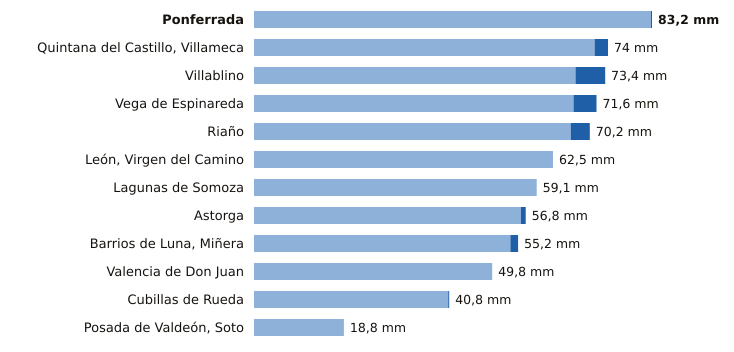

The table this chart was drawn from, first rows:
estacion, provincia, indicativo, mm_6_dias_anteriores, mm_hoy, mm_7_dias, horas_de_hoy
Ponferrada, León, 1549, 83.0, 0.2, 83.2, 6
Quintana del Castillo, Villameca, León, 2728B, 71.2, 2.8, 74.0, 4
Villablino, León, 1541B, 67.2, 6.2, 73.4, 5
Vega de Espinareda, León, 1561I, 66.8, 4.8, 71.6, 5
Riaño, León, 2624C, 66.2, 4.0, 70.2, 6
León, Virgen del Camino, León, 2661, 62.5, 0.0, 62.5, 6
Lagunas de Somoza, León, 2737E, 59.1, 0.0, 59.1, 6
Astorga, León, 2734D, 55.8, 1.0, 56.8, 6
Barrios de Luna, Miñera, León, 2701D, 53.6, 1.6, 55.2, 3
Valencia de Don Juan, León, 2664B, 49.8, 0.0, 49.8, 5
Cubillas de Rueda, León, 2626Y, 40.6, 0.2, 40.8, 3
Posada de Valdeón, Soto, León, 1178Y, 18.8, 0.0, 18.8, 6
